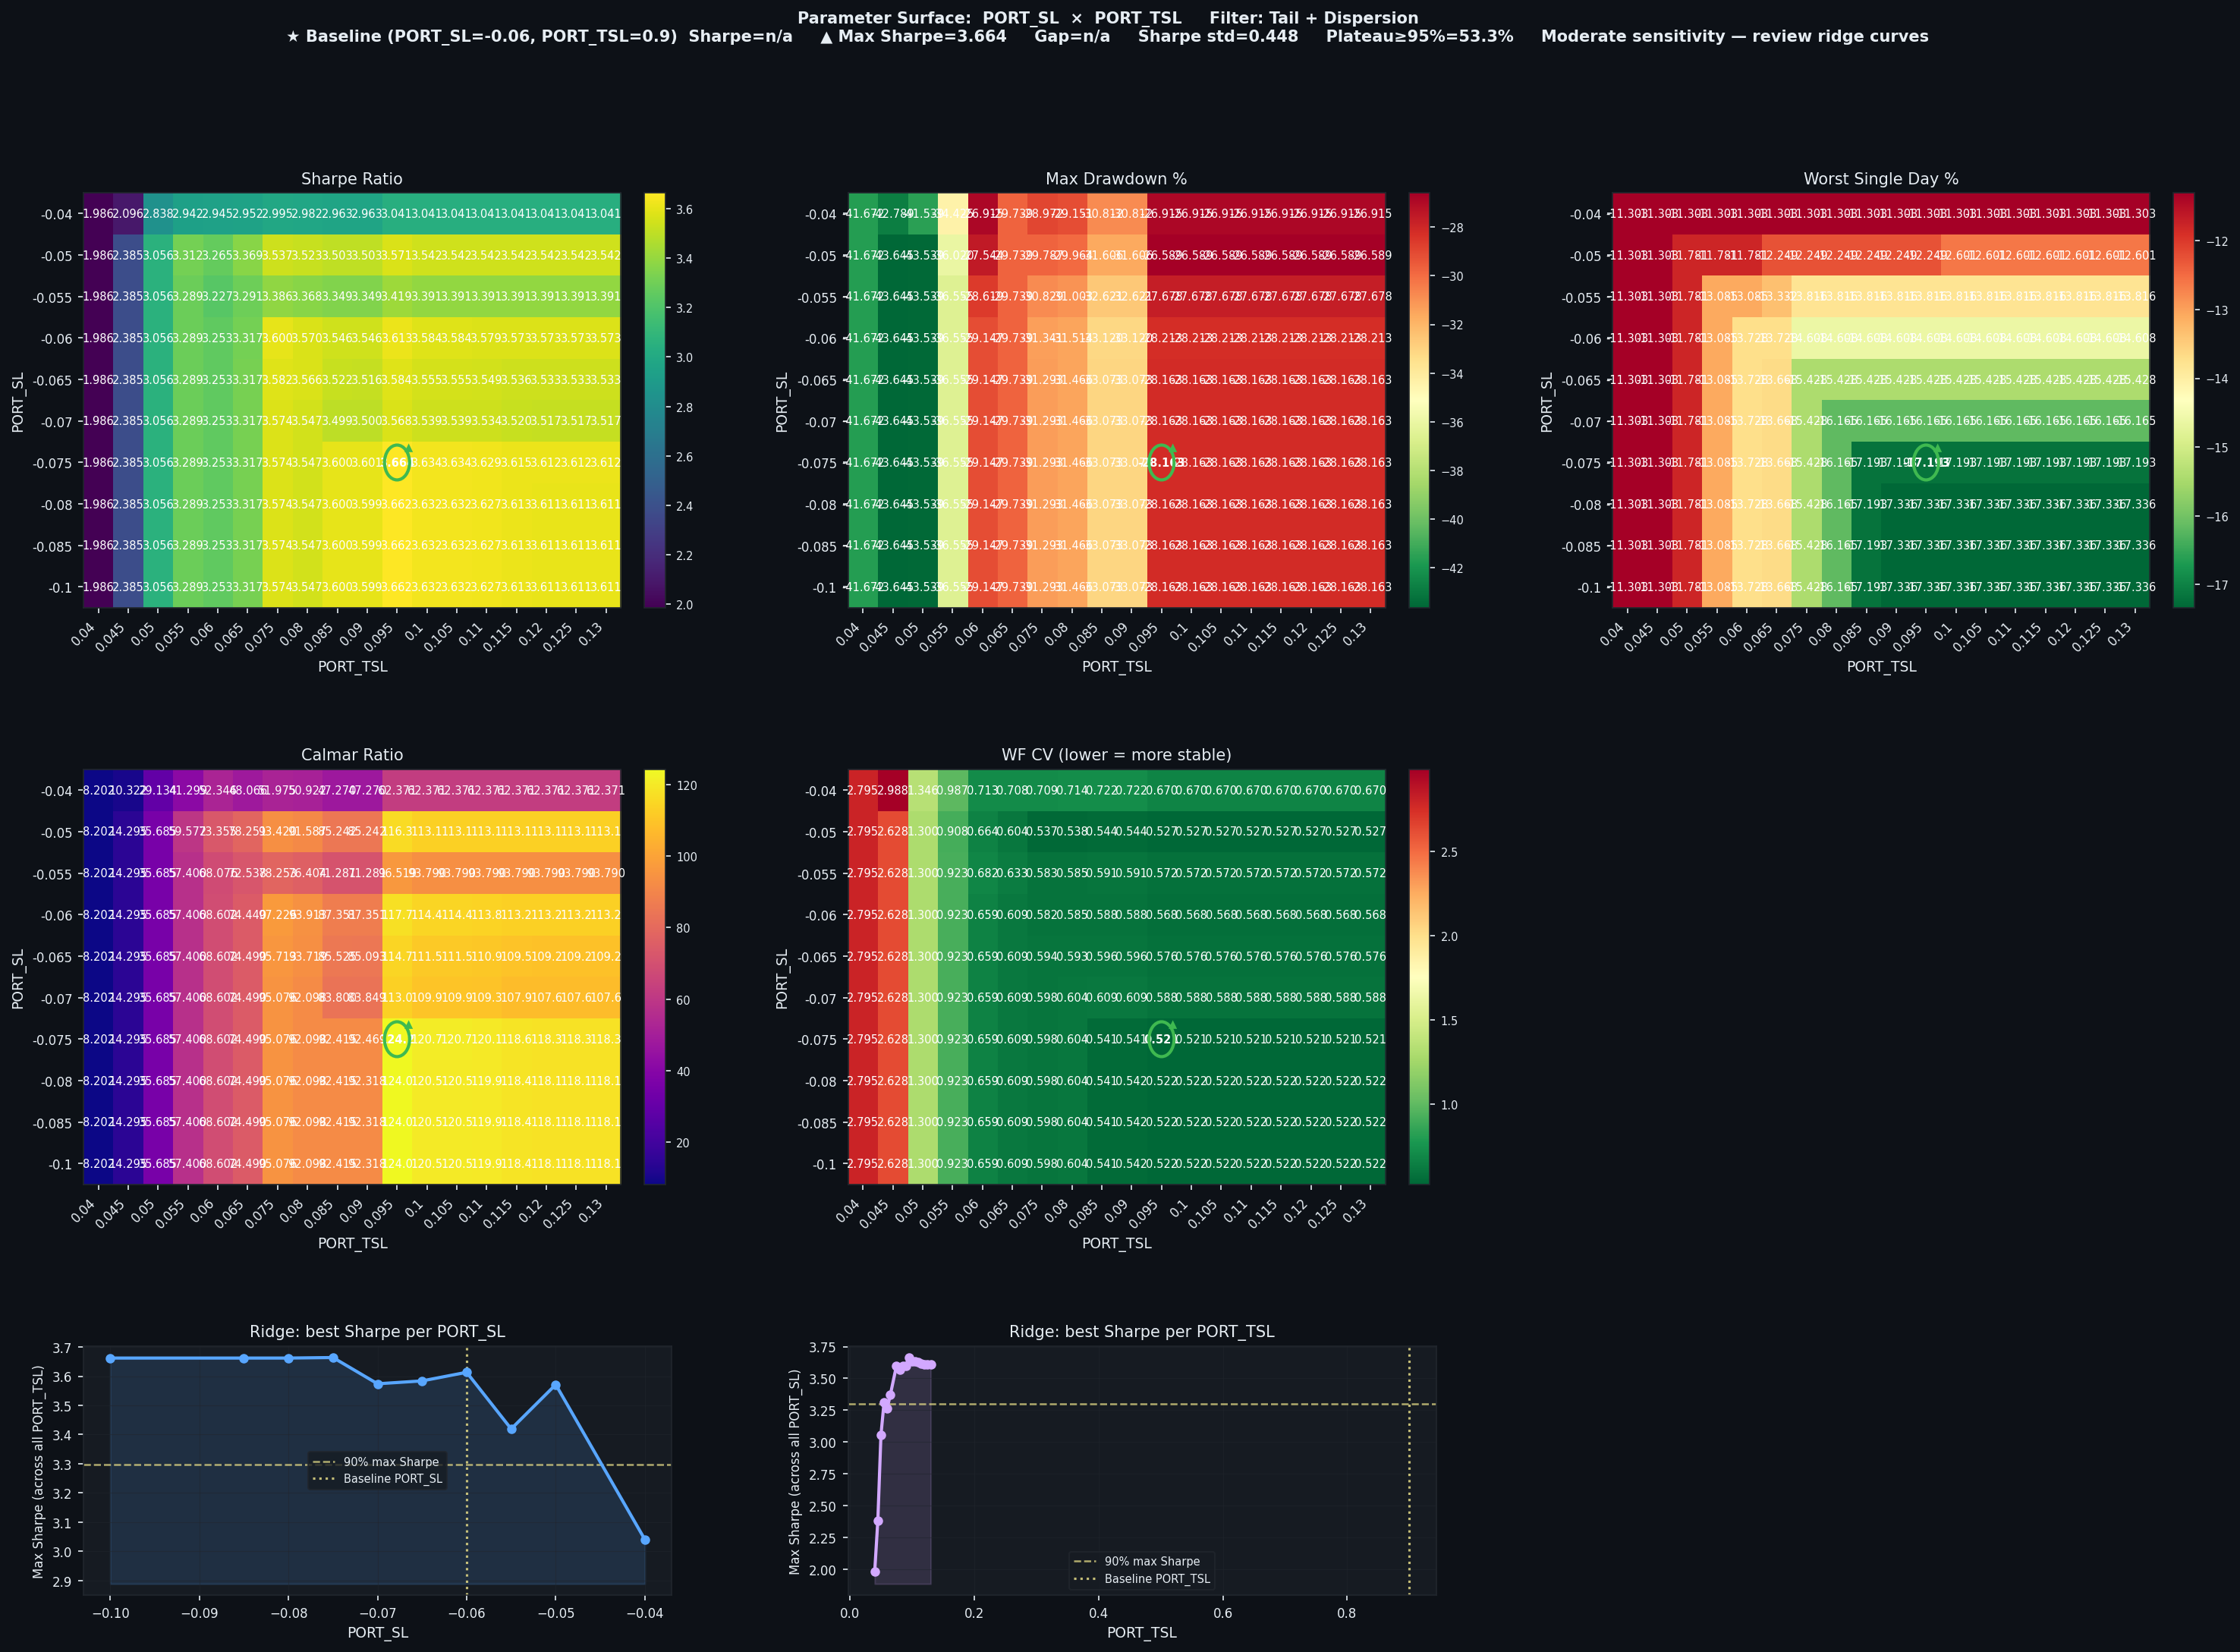

Source data for this figure (header and first rows):
PORT_SL, PORT_TSL, Sharpe, CAGR%, MaxDD%, Worst1D%, Calmar, WF_CV, baseline
-0.04, 0.04, 1.986, 341.8, -41.67, -11.3, 8.202, 2.795, False
-0.04, 0.045, 2.096, 441.7, -42.79, -11.3, 10.32, 2.988, False
-0.04, 0.05, 2.838, 1210, -41.54, -11.3, 29.13, 1.346, False
-0.04, 0.055, 2.942, 1422, -34.42, -11.3, 41.3, 0.9872, False
-0.04, 0.06, 2.945, 1409, -26.91, -11.3, 52.35, 0.7129, False
-0.04, 0.065, 2.952, 1429, -29.74, -11.3, 48.07, 0.7084, False
-0.04, 0.075, 2.995, 1506, -28.97, -11.3, 51.98, 0.7092, False
-0.04, 0.08, 2.982, 1484, -29.15, -11.3, 50.92, 0.7143, False
-0.04, 0.085, 2.963, 1456, -30.81, -11.3, 47.27, 0.722, False
-0.04, 0.09, 2.963, 1456, -30.81, -11.3, 47.27, 0.722, False
-0.04, 0.095, 3.041, 1679, -26.91, -11.3, 62.37, 0.6704, False
-0.04, 0.1, 3.041, 1679, -26.91, -11.3, 62.37, 0.6704, False
-0.04, 0.105, 3.041, 1679, -26.91, -11.3, 62.37, 0.6704, False
-0.04, 0.11, 3.041, 1679, -26.91, -11.3, 62.37, 0.6704, False
-0.04, 0.115, 3.041, 1679, -26.91, -11.3, 62.37, 0.6704, False
-0.04, 0.12, 3.041, 1679, -26.91, -11.3, 62.37, 0.6704, False
-0.04, 0.125, 3.041, 1679, -26.91, -11.3, 62.37, 0.6704, False
-0.04, 0.13, 3.041, 1679, -26.91, -11.3, 62.37, 0.6704, False
-0.05, 0.04, 1.986, 341.8, -41.67, -11.3, 8.202, 2.795, False
-0.05, 0.045, 2.385, 623.9, -43.65, -11.3, 14.29, 2.628, False
-0.05, 0.05, 3.056, 1554, -43.54, -11.78, 35.69, 1.3, False
-0.05, 0.055, 3.312, 2146, -36.02, -11.78, 59.57, 0.9084, False
-0.05, 0.06, 3.265, 2020, -27.54, -11.78, 73.36, 0.6636, False
-0.05, 0.065, 3.369, 2327, -29.74, -12.25, 78.25, 0.6041, False
-0.05, 0.075, 3.537, 2783, -29.79, -12.25, 93.42, 0.5368, False
-0.05, 0.08, 3.523, 2744, -29.96, -12.25, 91.59, 0.5381, False
-0.05, 0.085, 3.503, 2694, -31.61, -12.25, 85.24, 0.5441, False
-0.05, 0.09, 3.503, 2694, -31.61, -12.25, 85.24, 0.5441, False
-0.05, 0.095, 3.571, 3093, -26.59, -12.25, 116.3, 0.527, False
-0.05, 0.1, 3.542, 3006, -26.59, -12.6, 113.1, 0.527, False
-0.05, 0.105, 3.542, 3006, -26.59, -12.6, 113.1, 0.527, False
-0.05, 0.11, 3.542, 3006, -26.59, -12.6, 113.1, 0.527, False
-0.05, 0.115, 3.542, 3006, -26.59, -12.6, 113.1, 0.527, False
-0.05, 0.12, 3.542, 3006, -26.59, -12.6, 113.1, 0.527, False
-0.05, 0.125, 3.542, 3006, -26.59, -12.6, 113.1, 0.527, False
-0.05, 0.13, 3.542, 3006, -26.59, -12.6, 113.1, 0.527, False
-0.055, 0.04, 1.986, 341.8, -41.67, -11.3, 8.202, 2.795, False
-0.055, 0.045, 2.385, 623.9, -43.65, -11.3, 14.29, 2.628, False
-0.055, 0.05, 3.056, 1554, -43.54, -11.78, 35.69, 1.3, False
-0.055, 0.055, 3.289, 2098, -36.55, -13.09, 57.4, 0.9229, False
-0.055, 0.06, 3.227, 1948, -28.62, -13.09, 68.08, 0.6817, False
-0.055, 0.065, 3.291, 2157, -29.74, -13.33, 72.54, 0.6326, False
-0.055, 0.075, 3.386, 2412, -30.83, -13.82, 78.25, 0.583, False
-0.055, 0.08, 3.368, 2369, -31, -13.82, 76.4, 0.5845, False
-0.055, 0.085, 3.349, 2325, -32.62, -13.82, 71.28, 0.5905, False
-0.055, 0.09, 3.349, 2325, -32.62, -13.82, 71.28, 0.5905, False
-0.055, 0.095, 3.419, 2671, -27.68, -13.82, 96.52, 0.5717, False
-0.055, 0.1, 3.391, 2596, -27.68, -13.82, 93.79, 0.5717, False
-0.055, 0.105, 3.391, 2596, -27.68, -13.82, 93.79, 0.5717, False
-0.055, 0.11, 3.391, 2596, -27.68, -13.82, 93.79, 0.5717, False
-0.055, 0.115, 3.391, 2596, -27.68, -13.82, 93.79, 0.5717, False
-0.055, 0.12, 3.391, 2596, -27.68, -13.82, 93.79, 0.5717, False
-0.055, 0.125, 3.391, 2596, -27.68, -13.82, 93.79, 0.5717, False
-0.055, 0.13, 3.391, 2596, -27.68, -13.82, 93.79, 0.5717, False
-0.06, 0.04, 1.986, 341.8, -41.67, -11.3, 8.202, 2.795, False
-0.06, 0.045, 2.385, 623.9, -43.65, -11.3, 14.29, 2.628, False
-0.06, 0.05, 3.056, 1554, -43.54, -11.78, 35.69, 1.3, False
-0.06, 0.055, 3.289, 2098, -36.55, -13.09, 57.4, 0.9229, False
-0.06, 0.06, 3.253, 2000, -29.15, -13.73, 68.6, 0.659, False
-0.06, 0.065, 3.317, 2214, -29.74, -13.73, 74.44, 0.6094, False
... 120 more rows
